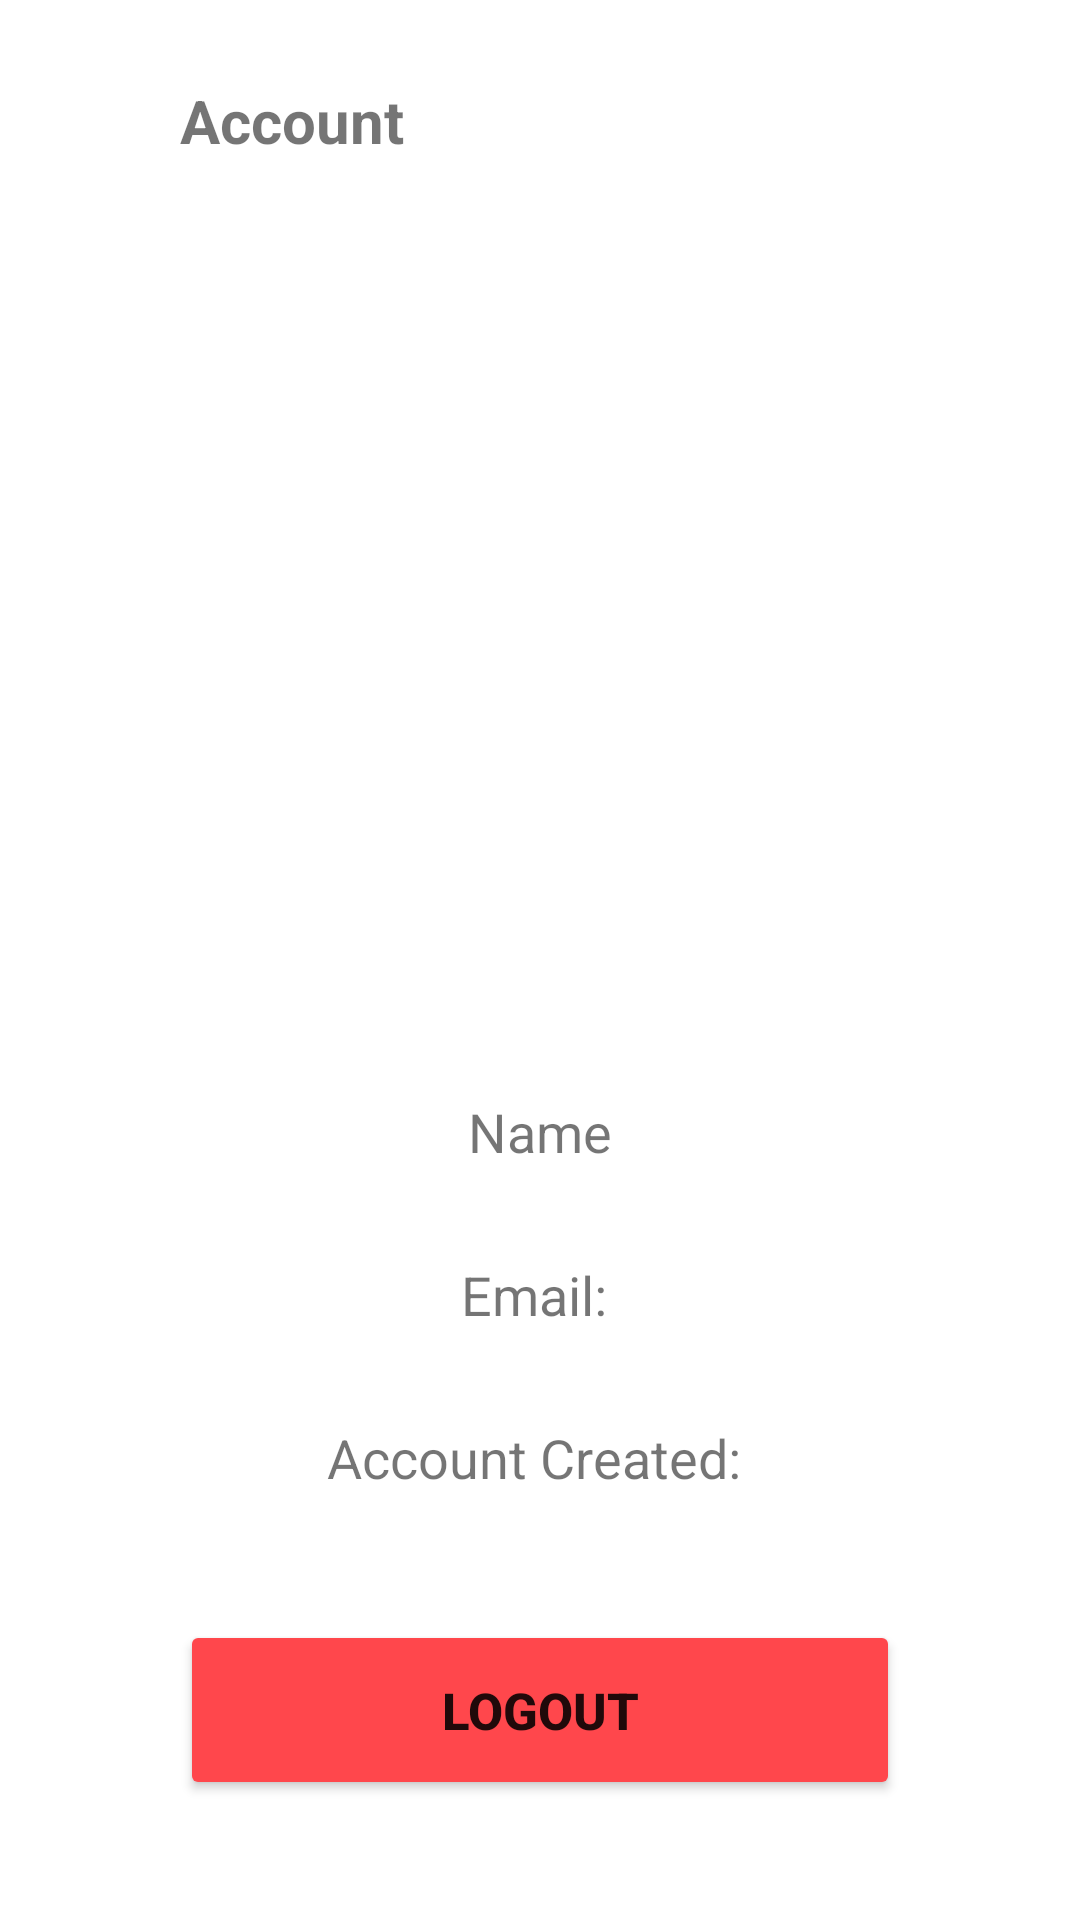

Write the Android layout XML for this screen, with the resource values it uses.
<!-- AndroidManifest.xml: application theme AppTheme.NoActionBar -->
<!-- res/layout/activity_settings_account_screen.xml -->
<?xml version="1.0" encoding="utf-8"?>
<androidx.constraintlayout.widget.ConstraintLayout xmlns:android="http://schemas.android.com/apk/res/android"
    xmlns:app="http://schemas.android.com/apk/res-auto"
    xmlns:tools="http://schemas.android.com/tools"
    android:id="@+id/main"
    android:layout_width="match_parent"
    android:layout_height="match_parent"
    tools:context=".home.SettingsAccountScreen">

    <androidx.constraintlayout.widget.ConstraintLayout
        android:id="@+id/accountTab"
        android:layout_width="match_parent"
        android:layout_height="80dp"
        app:layout_constraintStart_toStartOf="parent"
        app:layout_constraintTop_toTopOf="parent"
        android:orientation="horizontal"
        >

        <ImageButton
            android:id="@+id/accountBackBtn"
            android:layout_width="60dp"
            android:layout_height="60dp"
            android:src="@drawable/baseline_arrow_back_ios_new_24"
            android:backgroundTint="@color/white"
            app:layout_constraintStart_toStartOf="parent"
            app:layout_constraintTop_toTopOf="parent"
            app:layout_constraintBottom_toBottomOf="parent"
            />

        <TextView
            android:id="@+id/accountTitleTab"
            android:layout_width="wrap_content"
            android:layout_height="wrap_content"
            android:text="Account"
            android:textSize="20sp"
            android:textStyle="bold"
            app:layout_constraintStart_toEndOf="@id/accountBackBtn"
            app:layout_constraintTop_toTopOf="parent"
            app:layout_constraintBottom_toBottomOf="parent"
            />
    </androidx.constraintlayout.widget.ConstraintLayout>


    <androidx.constraintlayout.widget.ConstraintLayout
        android:layout_width="match_parent"
        android:layout_height="0dp"
        app:layout_constraintTop_toBottomOf="@+id/accountTab"
        app:layout_constraintBottom_toBottomOf="parent">

        <ImageView
            android:id="@+id/accLogo"
            android:layout_width="150dp"
            android:layout_height="150dp"
            android:src="@drawable/baseline_person_24"
            app:layout_constraintStart_toStartOf="parent"
            app:layout_constraintTop_toTopOf="parent"
            app:layout_constraintEnd_toEndOf="parent"
            android:layout_marginTop="65dp"
            />

        <TextView
            android:id="@+id/accName"
            android:layout_width="wrap_content"
            android:layout_height="wrap_content"
            android:text="Name"
            android:textSize="18sp"
            app:layout_constraintTop_toBottomOf="@id/accLogo"
            app:layout_constraintStart_toStartOf="parent"
            app:layout_constraintEnd_toEndOf="parent"
            android:layout_marginTop="70dp"
            />

        <TextView
            android:id="@+id/accEmail"
            android:layout_width="wrap_content"
            android:layout_height="wrap_content"
            android:text="Email: "
            android:textSize="18sp"
            app:layout_constraintTop_toBottomOf="@id/accName"
            app:layout_constraintStart_toStartOf="parent"
            app:layout_constraintEnd_toEndOf="parent"
            android:layout_marginTop="30dp"
            />


        <TextView
            android:id="@+id/accCrtDate"
            android:layout_width="wrap_content"
            android:layout_height="wrap_content"
            android:text="Account Created: "
            android:textSize="18sp"
            app:layout_constraintTop_toBottomOf="@id/accEmail"
            app:layout_constraintStart_toStartOf="parent"
            app:layout_constraintEnd_toEndOf="parent"
            android:layout_marginTop="30dp"
            />



        <Button
            android:layout_width="240dp"
            android:layout_height="60dp"
            android:text="Logout"
            android:textStyle="bold"
            android:textSize="17sp"
            app:layout_constraintStart_toStartOf="parent"
            app:layout_constraintEnd_toEndOf="parent"
            app:layout_constraintBottom_toBottomOf="parent"
            android:layout_marginBottom="40dp"
            android:backgroundTint="@color/red"/>

    </androidx.constraintlayout.widget.ConstraintLayout>

</androidx.constraintlayout.widget.ConstraintLayout>
<!-- resources referenced by this layout -->
<resources>
  <color name="red">#FF474C</color>
  <color name="white">#FFFFFFFF</color>
  <style name="AppTheme.NoActionBar">
          <item name="windowActionBar">false</item>
          <item name="windowNoTitle">true</item>
          <item name="colorPrimary">@color/blue</item>
          <item name="colorPrimaryVariant">@color/blue</item>
          <item name="android:statusBarColor">@color/blue</item>
      </style>
  <color name="blue">#FF59b5df</color>
</resources>
